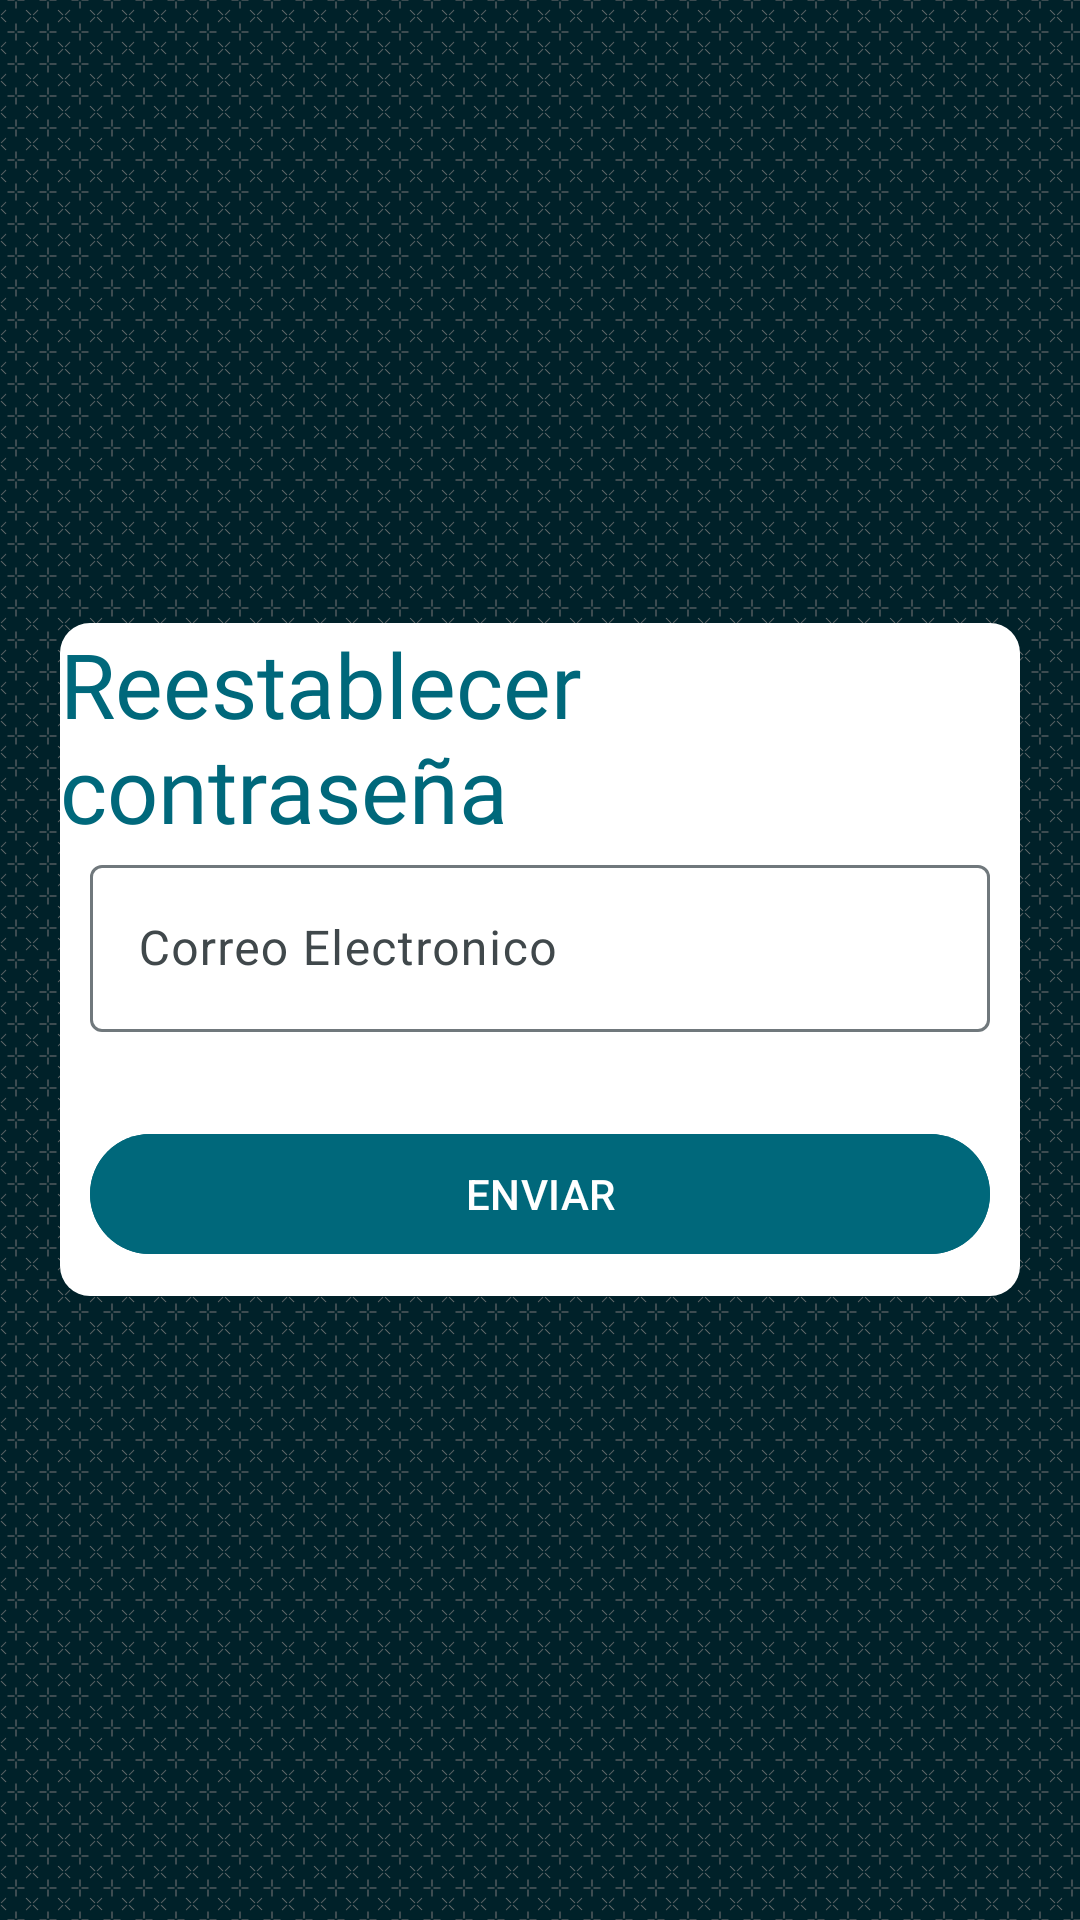

Write the Android layout XML for this screen, with the resource values it uses.
<!-- AndroidManifest.xml: application theme Theme.Kertec -->
<!-- res/layout/activity_reset.xml -->
<?xml version="1.0" encoding="utf-8"?>
<LinearLayout xmlns:android="http://schemas.android.com/apk/res/android"
    xmlns:app="http://schemas.android.com/apk/res-auto"
    xmlns:tools="http://schemas.android.com/tools"
    android:id="@+id/resetLayout"
    android:layout_width="match_parent"
    android:layout_height="match_parent"
    android:background="@drawable/bg_dark_pattern"
    tools:context=".ResetActivity">

    <LinearLayout
        android:layout_width="match_parent"
        android:layout_height="wrap_content"
        android:layout_gravity="center"
        android:layout_marginStart="20dp"
        android:layout_marginEnd="20dp"
        android:background="@drawable/shape_report"
        android:orientation="vertical">

        <TextView
            android:id="@+id/textView"
            android:layout_width="wrap_content"
            android:layout_height="wrap_content"
            android:layout_gravity="center"
            android:fontFamily="@font/neebo_black"
            android:text="@string/reset"
            android:textColor="@color/seed"
            android:textSize="30sp" />




        <com.google.android.material.textfield.TextInputLayout
            android:layout_width="match_parent"
            android:layout_height="wrap_content"
            android:layout_gravity="center"
            android:hint="@string/hintEmail"
            android:layout_marginBottom="30dp"
            android:layout_marginStart="10dp"
            android:layout_marginEnd="10dp"
            >

            <com.google.android.material.textfield.TextInputEditText
                android:id="@+id/inputReset"
                android:layout_width="match_parent"
                android:layout_height="wrap_content"
                android:layout_gravity="center"
                android:inputType="textEmailAddress"
                >

            </com.google.android.material.textfield.TextInputEditText>

        </com.google.android.material.textfield.TextInputLayout>

        <com.google.android.material.button.MaterialButton
            android:id="@+id/btnEnviar"
            android:layout_width="match_parent"
            android:layout_height="wrap_content"
            android:layout_marginBottom="10dp"
            android:layout_marginStart="10dp"
            android:layout_marginEnd="10dp"
            android:text="@string/enviar"
            android:backgroundTint="@color/seed"
            >

        </com.google.android.material.button.MaterialButton>

    </LinearLayout>


</LinearLayout>
<!-- resources referenced by this layout -->
<resources>
  <color name="seed">#00687B</color>
  <!-- drawable shape_report (drawable-hdpi) -->
  <?xml version="1.0" encoding="utf-8"?>
  <selector xmlns:android="http://schemas.android.com/apk/res/android">
      <item>
          <shape android:shape="rectangle">
              <solid android:color="@color/md_theme_light_onPrimary"></solid>
              <size android:height="24dp" android:width="24dp"></size>
  
              <corners
                  android:topLeftRadius="10dp"
                  android:topRightRadius="10dp"
                  android:bottomLeftRadius="10dp"
                  android:bottomRightRadius="10dp"
                  />
          </shape>
      </item>
  
  
  
  </selector>
  <string name="enviar">ENVIAR</string>
  <string name="hintEmail">Correo Electronico</string>
  <string name="reset">Reestablecer contraseña</string>
  <color name="md_theme_light_onPrimary">#FFFFFF</color>
  <color name="md_theme_light_primary">#001F27</color>
  <color name="md_theme_light_primaryContainer">#AFECFF</color>
  <color name="md_theme_light_onPrimaryContainer">#001F27</color>
  <color name="md_theme_light_secondary">#5752B1</color>
  <color name="md_theme_light_onSecondary">#FFFFFF</color>
  <color name="md_theme_light_secondaryContainer">#E3DFFF</color>
  <color name="md_theme_light_onSecondaryContainer">#110069</color>
  <color name="md_theme_light_tertiary">#00677C</color>
  <color name="md_theme_light_onTertiary">#FFFFFF</color>
  <color name="md_theme_light_tertiaryContainer">#B1ECFF</color>
  <color name="md_theme_light_onTertiaryContainer">#001F27</color>
  <color name="md_theme_light_error">#BA1A1A</color>
  <color name="md_theme_light_errorContainer">#FFDAD6</color>
  <color name="md_theme_light_onError">#FFFFFF</color>
  <color name="md_theme_light_onErrorContainer">#410002</color>
  <color name="md_theme_light_background">#FBFCFE</color>
  <color name="md_theme_light_onBackground">#191C1D</color>
  <color name="md_theme_light_surface">#FBFCFE</color>
  <color name="md_theme_light_onSurface">#191C1D</color>
  <color name="md_theme_light_surfaceVariant">#DBE4E7</color>
  <color name="md_theme_light_onSurfaceVariant">#40484B</color>
  <color name="md_theme_light_outline">#70787C</color>
  <color name="md_theme_light_inverseOnSurface">#EFF1F2</color>
  <color name="md_theme_light_inverseSurface">#2E3132</color>
  <color name="md_theme_light_inversePrimary">#3DD7FB</color>
</resources>
